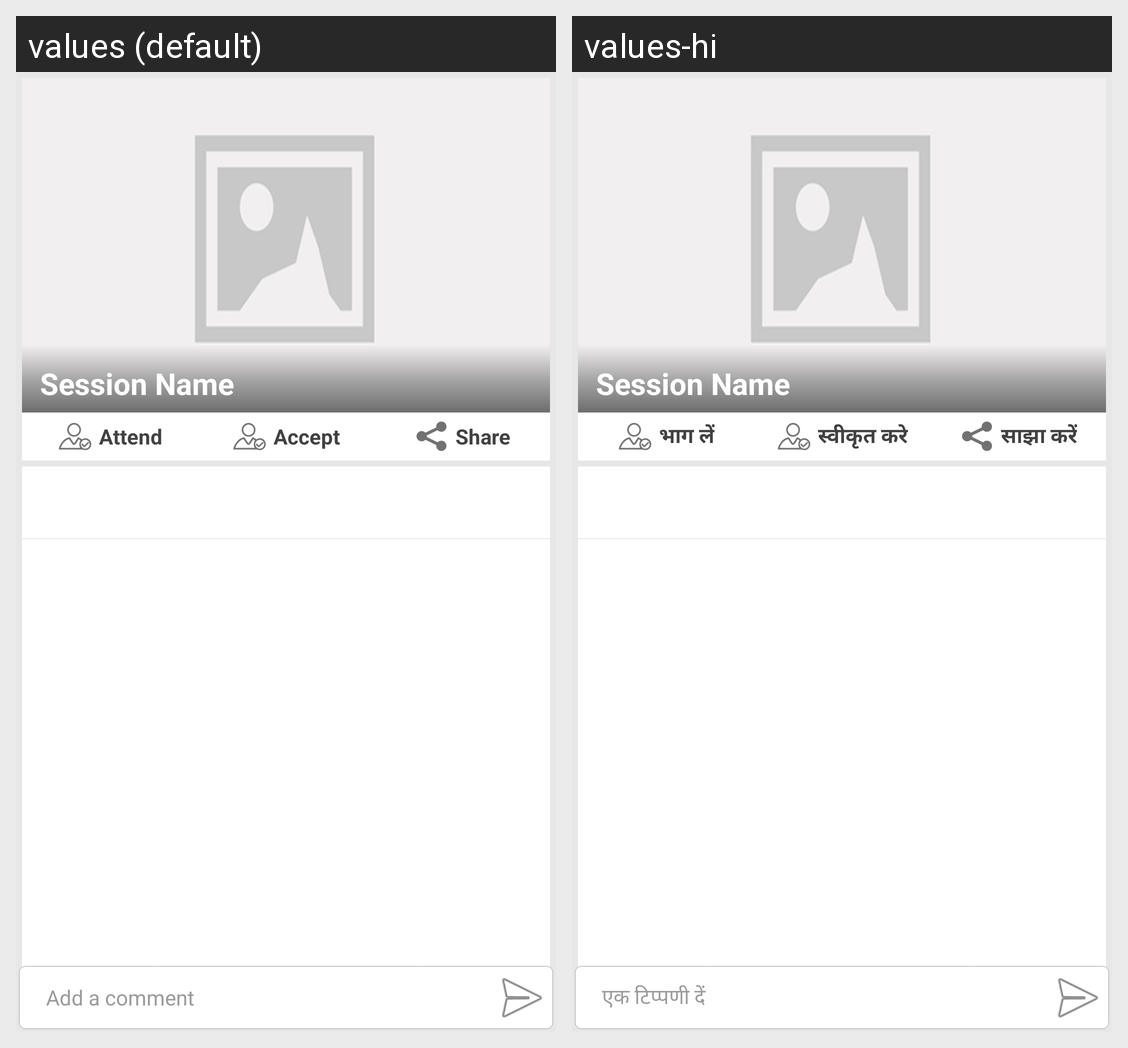

Locale-by-locale string values for the Android screen shown in this grid:
Android screen res/layout/activity_verified_session.xml rendered under 2 locales, left to right: values (default), values-hi. Device: Nexus 5 (rendered at 1080×1920; each locale shown at half size, 540×960, under a caption strip naming it); theme OverLappingMenuBarTheme.
Strings drawn on this screen, with the default value and each locale's value (text and hints the layout hard-codes, and strings that could not be matched under every locale, appear in the picture but are not listed):

attend
  values: Attend
  values-hi: भाग लें

accept
  values: Accept
  values-hi: स्वीकृत करे

share
  values: Share
  values-hi: साझा करें

add_a_comment
  values: Add a comment
  values-hi: एक टिप्पणी दें
